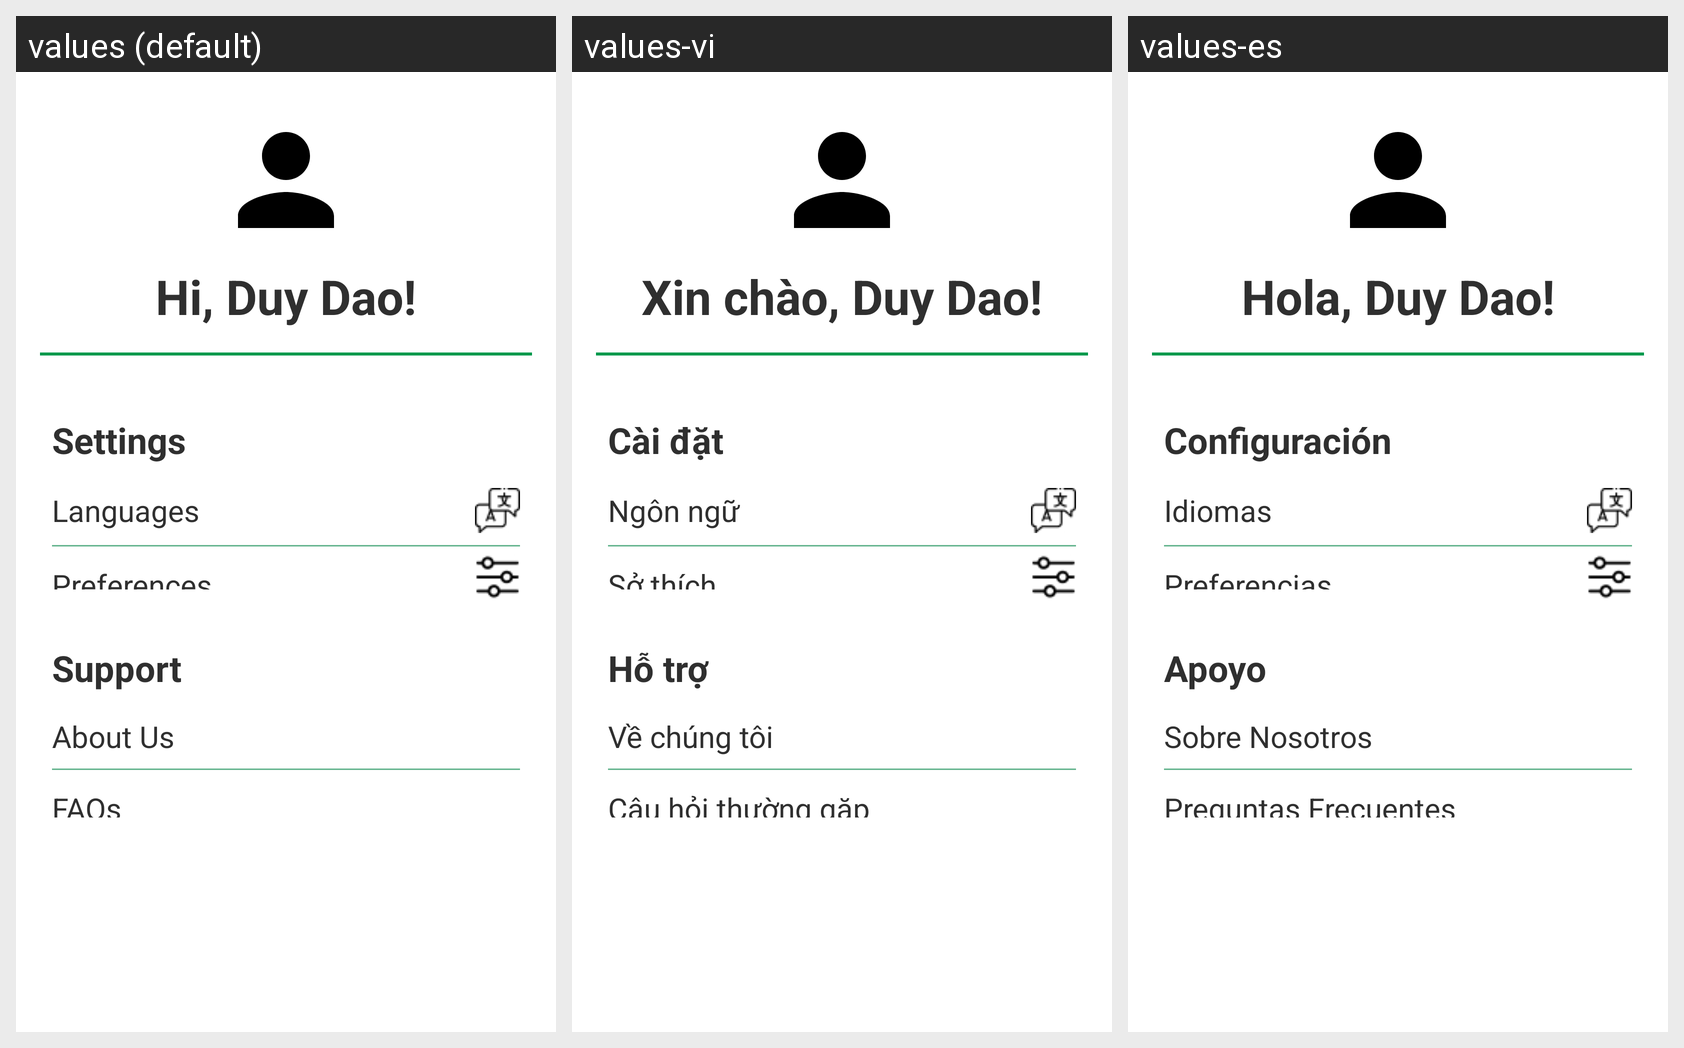

Locale-by-locale string values for the Android screen shown in this grid:
Android screen res/layout/fragment_settings.xml rendered under 3 locales, left to right: values (default), values-vi, values-es. Device: Nexus 5 (rendered at 1080×1920; each locale shown at half size, 540×960, under a caption strip naming it); theme Theme.Travewhere.
Strings drawn on this screen, with the default value and each locale's value (text and hints the layout hard-codes, and strings that could not be matched under every locale, appear in the picture but are not listed):

greeting_user_name
  values: Hi, Duy Dao!
  values-vi: Xin chào, Duy Dao!
  values-es: Hola, Duy Dao!

settings_label
  values: Settings
  values-vi: Cài đặt
  values-es: Configuración

languages_label
  values: Languages
  values-vi: Ngôn ngữ
  values-es: Idiomas

preferences_label
  values: Preferences
  values-vi: Sở thích
  values-es: Preferencias

support_label
  values: Support
  values-vi: Hỗ trợ
  values-es: Apoyo

about_us_label
  values: About Us
  values-vi: Về chúng tôi
  values-es: Sobre Nosotros

faqs_label
  values: FAQs
  values-vi: Câu hỏi thường gặp
  values-es: Preguntas Frecuentes
